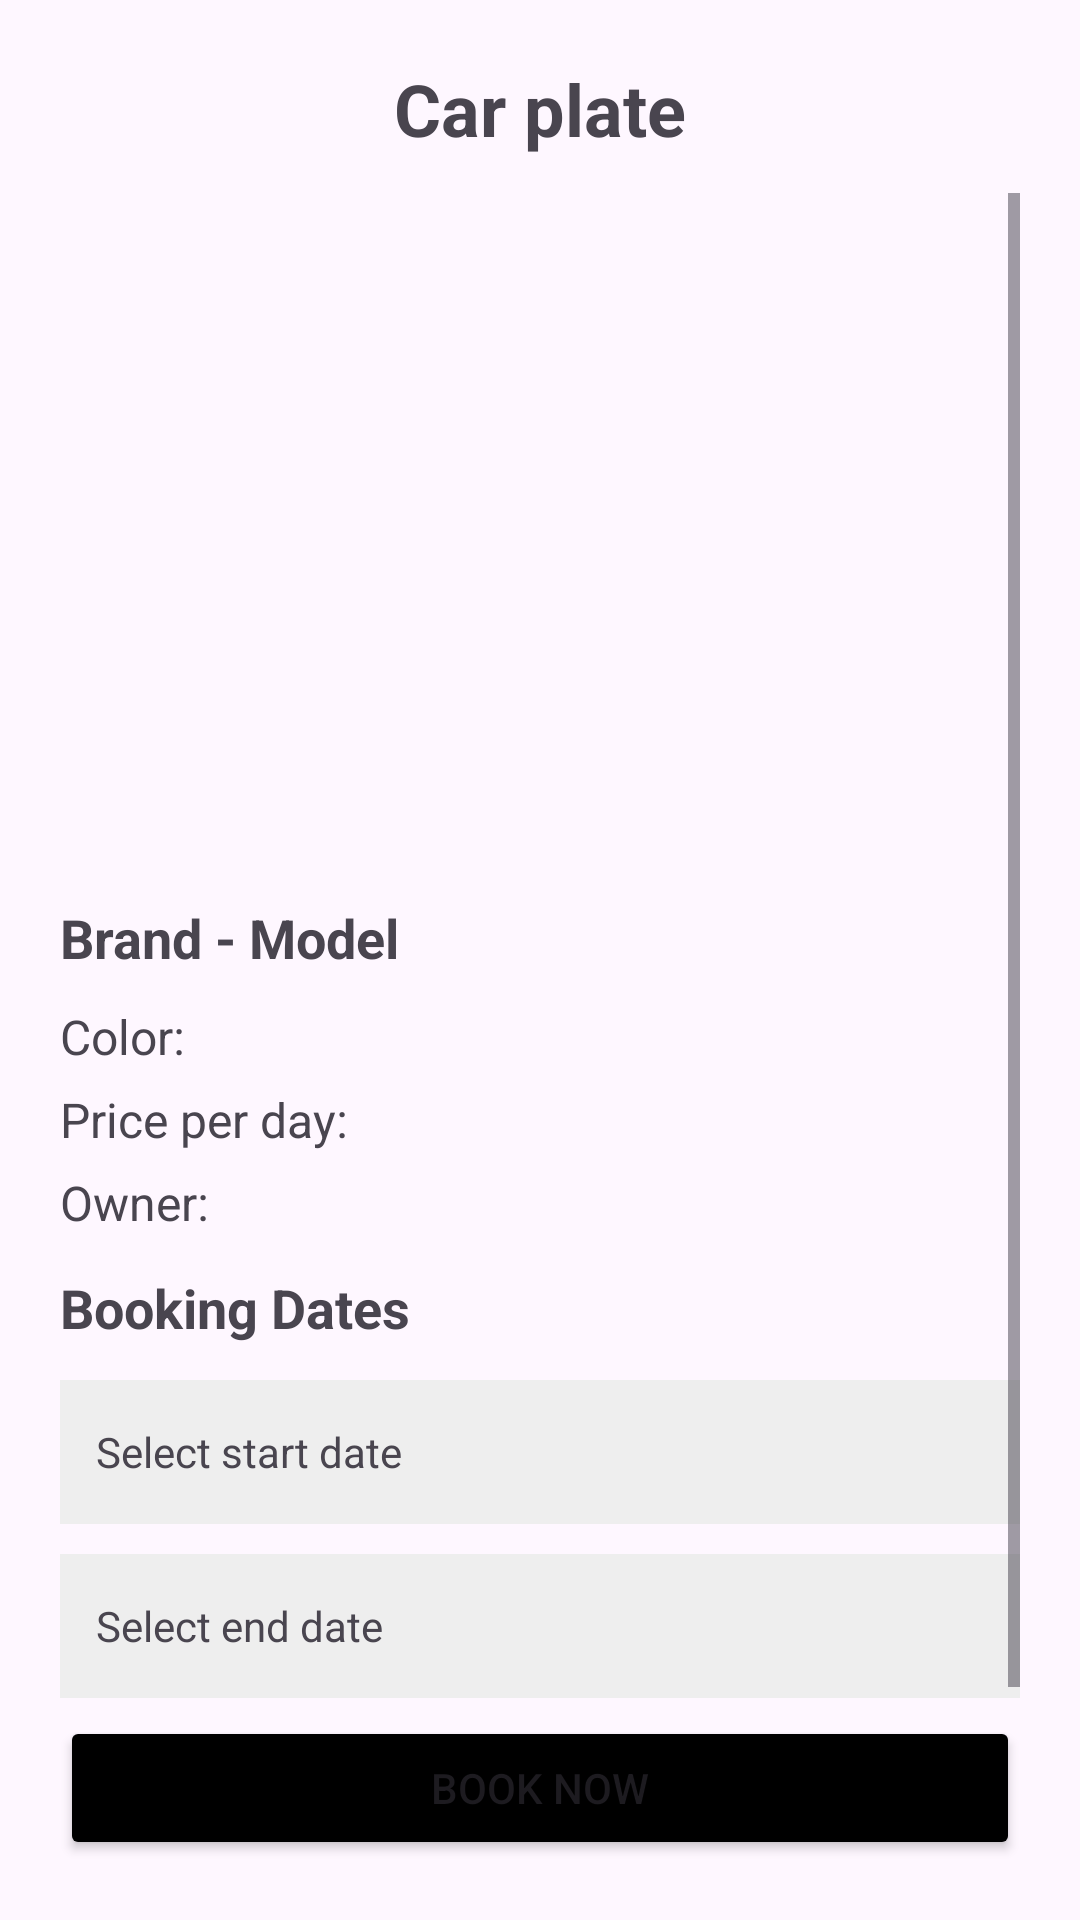

The Android layout XML behind this screen, and the referenced resources:
<!-- AndroidManifest.xml: application theme Theme.TugoApp -->
<!-- res/layout/activity_car_profile.xml -->
<?xml version="1.0" encoding="utf-8"?>
<LinearLayout xmlns:android="http://schemas.android.com/apk/res/android"
    android:layout_width="match_parent"
    android:layout_height="match_parent"
    android:orientation="vertical"
    android:padding="20dp">

    <TextView
        android:id="@+id/renter_car_plate_textview"
        android:layout_width="wrap_content"
        android:layout_height="wrap_content"
        android:text="Car plate"
        android:textSize="24sp"
        android:textStyle="bold"
        android:layout_gravity="center"
        android:layout_marginBottom="12dp"/>

    <ScrollView
        android:layout_width="match_parent"
        android:layout_height="0dp"
        android:layout_weight="1">

        <LinearLayout
            android:layout_width="match_parent"
            android:layout_height="wrap_content"
            android:orientation="vertical">

            
            <ImageView
                android:id="@+id/renter_car_profile_photo_imageview"
                android:layout_width="match_parent"
                android:layout_height="220dp"
                android:scaleType="centerCrop"
                android:src="@mipmap/ic_launcher"
                android:layout_marginBottom="16dp"/>

            
            <TextView
                android:id="@+id/renter_car_brand_model_textview"
                android:layout_width="wrap_content"
                android:layout_height="wrap_content"
                android:text="Brand - Model"
                android:textSize="18sp"
                android:textStyle="bold"
                android:layout_marginBottom="10dp"/>

            <TextView
                android:id="@+id/renter_car_color_textview"
                android:layout_width="wrap_content"
                android:layout_height="wrap_content"
                android:text="Color:"
                android:textSize="16sp"
                android:layout_marginBottom="6dp"/>

            <TextView
                android:id="@+id/renter_car_price_per_day_textview"
                android:layout_width="wrap_content"
                android:layout_height="wrap_content"
                android:text="Price per day:"
                android:textSize="16sp"
                android:layout_marginBottom="6dp"/>

            <TextView
                android:id="@+id/owner_car_name_textview"
                android:layout_width="wrap_content"
                android:layout_height="wrap_content"
                android:text="Owner:"
                android:textSize="16sp"
                android:layout_marginBottom="12dp"/>

            <TextView
                android:id="@+id/renter_total_car_price_textview"
                android:layout_width="wrap_content"
                android:layout_height="wrap_content"
                android:text="Total:"
                android:textStyle="bold"
                android:textSize="18sp"
                android:visibility="gone"
                android:layout_marginBottom="18dp"/>

            <TextView
                android:layout_width="wrap_content"
                android:layout_height="wrap_content"
                android:text="Booking Dates"
                android:textSize="18sp"
                android:textStyle="bold"
                android:layout_marginBottom="12dp"/>

            <TextView
                android:id="@+id/renter_start_date_edittext"
                android:layout_width="match_parent"
                android:layout_height="48dp"
                android:gravity="center_vertical"
                android:padding="12dp"
                android:background="#EEEEEE"
                android:text="Select start date"
                android:layout_marginBottom="10dp"/>

            <TextView
                android:id="@+id/renter_end_date_edittext"
                android:layout_width="match_parent"
                android:layout_height="48dp"
                android:gravity="center_vertical"
                android:padding="12dp"
                android:background="#EEEEEE"
                android:text="Select end date"
                android:layout_marginBottom="16dp"/>

        </LinearLayout>
    </ScrollView>

    <Button
        android:id="@+id/renter_book_now_button"
        android:layout_width="match_parent"
        android:layout_height="wrap_content"
        android:text="Book Now"
        android:backgroundTint="#000000"/>
</LinearLayout>
<!-- resources referenced by this layout -->
<resources>
  <style name="Theme.TugoApp" parent="Base.Theme.TugoApp" />
  <style name="Base.Theme.TugoApp" parent="Theme.Material3.DayNight.NoActionBar">
          
          
      </style>
</resources>
